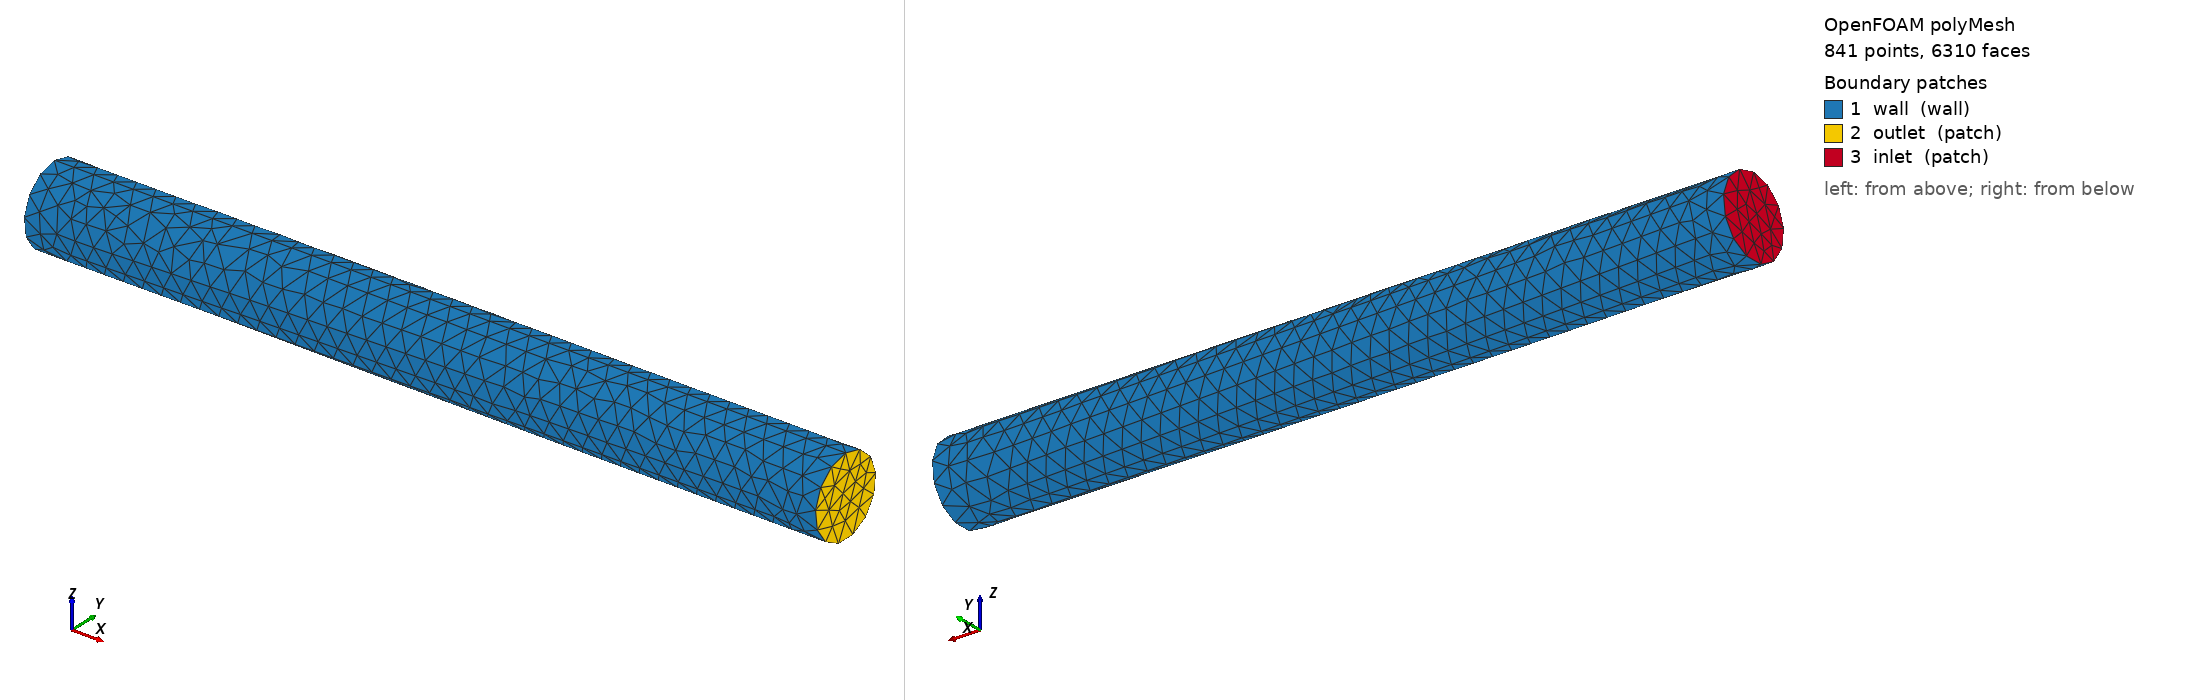

OpenFOAM case: the committed polyMesh, 841 points, 6310 faces. Boundary patches (legend numbers): 1 wall (wall), 2 outlet (patch), 3 inlet (patch). Left view from above one corner, right view from below the opposite corner. Boundary conditions: 0 field file(s) under 0/; 0 of 3 drawn patches have an entry in a shipped field file.

=== constant/polyMesh/boundary ===
/*--------------------------------*- C++ -*----------------------------------*\
| =========                 |                                                 |
| \\      /  F ield         | OpenFOAM: The Open Source CFD Toolbox           |
|  \\    /   O peration     | Version:  2412                                  |
|   \\  /    A nd           | Website:  www.openfoam.com                      |
|    \\/     M anipulation  |                                                 |
\*---------------------------------------------------------------------------*/
FoamFile
{
    version     2.0;
    format      ascii;
    arch        "LSB;label=32;scalar=64";
    class       polyBoundaryMesh;
    location    "constant/polyMesh";
    object      boundary;
}
// * * * * * * * * * * * * * * * * * * * * * * * * * * * * * * * * * * * * * //

3
(
    wall
    {
        type            wall;
        physicalType    patch;
        nFaces          1238;
        startFace       4990;
    }
    outlet
    {
        type            patch;
        physicalType    patch;
        nFaces          41;
        startFace       6228;
    }
    inlet
    {
        type            patch;
        physicalType    patch;
        nFaces          41;
        startFace       6269;
    }
)

// ************************************************************************* //

Also in the case, not shown: constant/polyMesh/faces (numeric list); constant/polyMesh/owner (numeric list); constant/polyMesh/points (numeric list).
